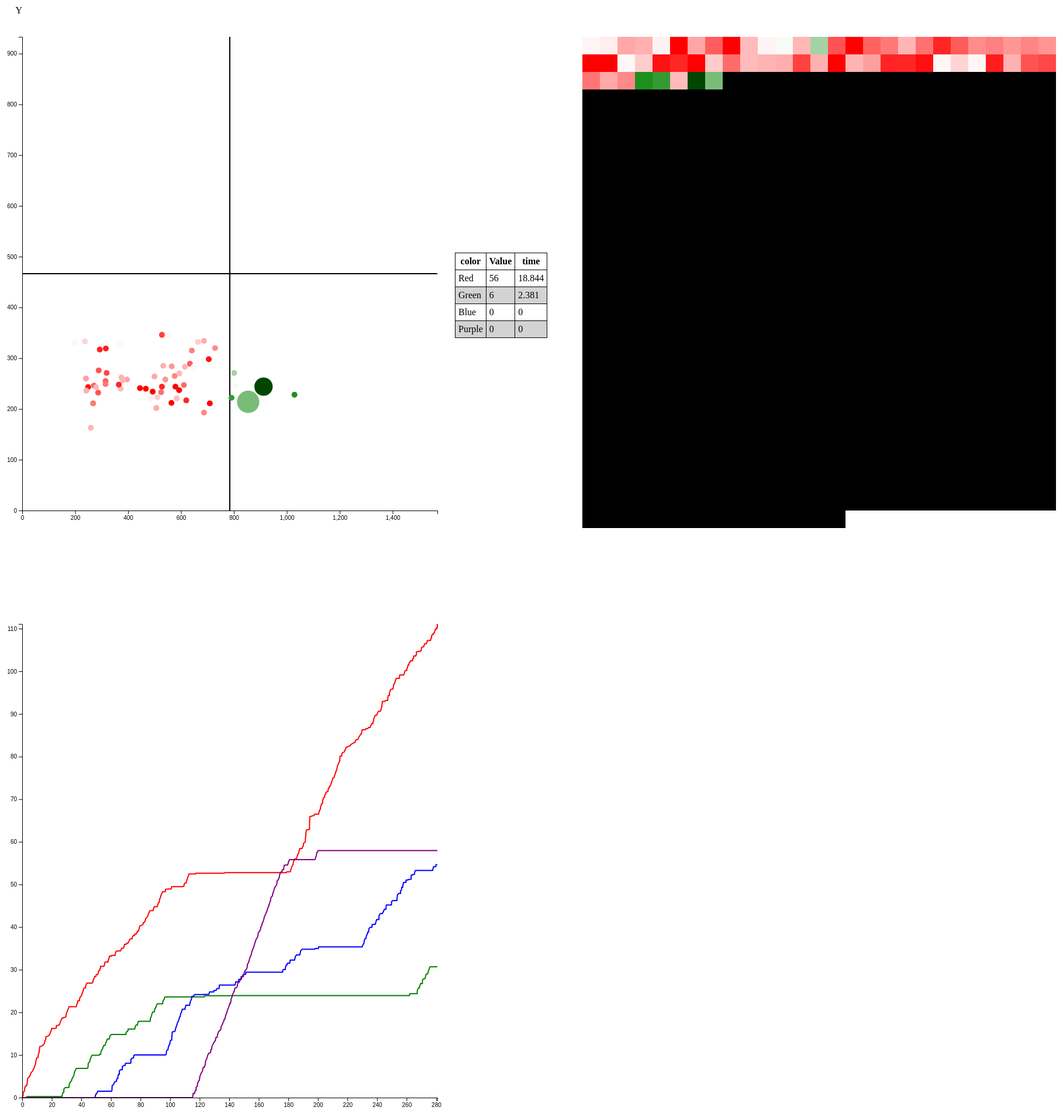
D3 v6 page, settled after 480 driven frames (8 s of simulated time); the page loaded 1 data file(s).


// ── js/colors.js
export function getColorScals(data) {
  // Define the color scale for each quadrant
  var colorScale1 = d3
    .scaleLinear()
    .domain([
      0,
      d3.max(data, function (d) {
        return d['GazeEventDuration(mS)'] / 5;
      }),
    ])
    .range(['white', 'red']);

  var colorScale2 = d3
    .scaleLinear()
    .domain([
      0,
      d3.max(data, function (d) {
        return d['GazeEventDuration(mS)'] / 5;
      }),
    ])
    .range(['white', 'green']);

  var colorScale3 = d3
    .scaleLinear()
    .domain([
      0,
      d3.max(data, function (d) {
        return d['GazeEventDuration(mS)'] / 5;
      }),
    ])
    .range(['white', 'blue']);

  var colorScale4 = d3
    .scaleLinear()
    .domain([
      0,
      d3.max(data, function (d) {
        return d['GazeEventDuration(mS)'] / 5;
      }),
    ])
    .range(['white', 'purple']);

  return { colorScale1, colorScale2, colorScale3, colorScale4 };
}

// ── js/dataCalculations.js
// Convert the data to the appropriate data types
export function convertDataTypes(data) {
  data.forEach((d) => {
    d.RecordingTimestamp = +d.RecordingTimestamp;
    d.FixationIndex = +d.FixationIndex;
    d['GazeEventDuration(mS)'] = +d['GazeEventDuration(mS)'];
    d.GazePointIndex = +d.GazePointIndex;
    d['GazePointX(px)'] = +d['GazePointX(px)'];
    d['GazePointY(px)'] = +d['GazePointY(px)'];
  });
  return data;
}

export function getMaxValues(data) {
  var maxX = d3.max(data, function (d) {
    return d['GazePointX(px)'];
  });
  var maxY = d3.max(data, function (d) {
    return d['GazePointY(px)'];
  });

  return { maxX, maxY };
}

// ── js/heatrange.js
import { convertDataTypes, getMaxValues } from './dataCalculations.js';
import { getColorScals } from './colors.js';

// Load the eye-tracking data from a CSV file
d3.dsv(';', 'eye_tracking_data.csv').then(function (data) {
  // Convert the data to the appropriate data types
  data = convertDataTypes(data);

  // set the dimensions and margins
  var margin = { top: 60, right: 30, bottom: 30, left: 60 },
    width = 900 - margin.left - margin.right,
    height = 1000 - margin.top - margin.bottom;

  //Get max x and y values.
  const { maxX, maxY } = getMaxValues(data);

  //Get colorscales depending on quadrant.
  const { colorScale1, colorScale2, colorScale3, colorScale4 } =
    getColorScals(data);

  //Create the heatrange
  var heatrange = d3
    .select('#heatRange')
    .append('svg')
    .attr('width', width + margin.left + margin.right)
    .attr('height', height + margin.top + margin.bottom)
    .append('g')
    .attr('transform', 'translate(' + margin.left + ',' + margin.top + ')');

  // Define the size and spacing of the squares
  var squareSize = 30;
  // Define the number of squares per row
  var squaresPerRow = Math.floor(width / squareSize);

  // Create a data table.
  var tableData = [
    { color: 'Red', value: 0, time: 0 },
    { color: 'Green', value: 0, time: 0 },
    { color: 'Blue', value: 0, time: 0 },
    { color: 'Purple', value: 0, time: 0 },
  ];
  var table = d3.select('table');

  // Create a header row with the column headings
  var header = table.append('thead').append('tr');
  header
    .selectAll('th')
    .data(['color', 'Value', 'time'])
    .enter()
    .append('th')
    .text(function (d) {
      return d;
    });

  // Create a row for each data point and populate with the values
  var rows = table
    .append('tbody')
    .selectAll('tr')
    .data(tableData)
    .enter()
    .append('tr');
  rows
    .selectAll('td')
    .data(function (d) {
      return [d.color, d.value, d.time];
    })
    .enter()
    .append('td')
    .text(function (d) {
      return d;
    });

  // Iterate over the FixationIndices and create a square for each with a delay
  var i = 0;
  var squares = heatrange
    .selectAll('rect')
    .data(data)
    .enter()
    .append('rect')
    .attr('x', function (d, i) {
      // Calculate the x position of the square based on the FixationIndex
      var column = i % squaresPerRow;
      return column * squareSize;
    })
    .attr('y', function (d, i) {
      // Calculate the y position of the square based on the FixationIndex
      var row = Math.floor(i / squaresPerRow);
      return row * squareSize;
    })
    .attr('width', squareSize)
    .attr('height', squareSize);

  d3.interval(
    function () {
      if (i >= data.length) {
        // Stop the animation when all squares have been rendered
        return true;
      }

      squares
        .filter(function (d, j) {
          return j === i;
        }) // Select the square that corresponds to the current index
        .attr('fill', function (d) {
          if (
            d['GazePointX(px)'] < maxX / 2 &&
            d['GazePointY(px)'] < maxY / 2
          ) {
            tableData[0].time += d['GazeEventDuration(mS)'];
            tableData[0].value += 1;
            return colorScale1(d['GazeEventDuration(mS)']);
          } else if (
            d['GazePointX(px)'] >= maxX / 2 &&
            d['GazePointY(px)'] < maxY / 2
          ) {
            tableData[1].time += d['GazeEventDuration(mS)'];
            tableData[1].value += 1;
            return colorScale2(d['GazeEventDuration(mS)']);
          } else if (
            d['GazePointX(px)'] < maxX / 2 &&
            d['GazePointY(px)'] >= maxY / 2
          ) {
            tableData[2].time += d['GazeEventDuration(mS)'];
            tableData[2].value += 1;
            return colorScale3(d['GazeEventDuration(mS)']);
          } else {
            tableData[3].time += d['GazeEventDuration(mS)'];
            tableData[3].value += 1;
            return colorScale4(d['GazeEventDuration(mS)']);
          }
        })
        .transition()
        .duration(data[i]['GazeEventDuration(mS)'] / 2) // Set the transition duration
        .style('opacity', 1); // Fade in the square with an opacity transition

      // Update the table values
      rows
        .selectAll('td')
        .data(function (d) {
          return [d.color, d.value, d.time / 1000];
        })
        .text(function (d) {
          return d;
        });
      i++;
    },
    i === 0
      ? data[i].RecordingTimestamp
      : data[i].RecordingTimestamp - data[i - 1].RecordingTimestamp
  );
});

// ── js/lineChart.js
import { convertDataTypes, getMaxValues } from './dataCalculations.js';
// Load the eye-tracking data from a CSV file
d3.dsv(';', 'eye_tracking_data.csv').then(function (data) {
  // Convert the data to the appropriate data types
  data = convertDataTypes(data);

  var lineData = [
    { index: 0, timeRed: 0, timeGreen: 0, timeBlue: 0, timePurple: 0 },
  ];

  //Get max x and y values.
  const { maxX, maxY } = getMaxValues(data);
  var timeRed = 0;
  var timeGreen = 0;
  var timeBlue = 0;
  var timePurple = 0;

  //Iterate over all datapoints and update time for each quadrant (the colors represent different quadrants).
  for (var i = 1; i < data.length; i++) {
    if (
      data[i]['GazePointX(px)'] < maxX / 2 &&
      data[i]['GazePointY(px)'] < maxY / 2
    ) {
      timeRed += data[i]['GazeEventDuration(mS)'];
    } else if (
      data[i]['GazePointX(px)'] >= maxX / 2 &&
      data[i]['GazePointY(px)'] < maxY / 2
    ) {
      timeGreen += data[i]['GazeEventDuration(mS)'];
    } else if (
      data[i]['GazePointX(px)'] < maxX / 2 &&
      data[i]['GazePointY(px)'] >= maxY / 2
    ) {
      timeBlue += data[i]['GazeEventDuration(mS)'];
    } else {
      timePurple += data[i]['GazeEventDuration(mS)'];
    }

    lineData.push({
      index: data[i].RecordingTimestamp / 1000,
      timeRed: timeRed / 1000,
      timeGreen: timeGreen / 1000,
      timeBlue: timeBlue / 1000,
      timePurple: timePurple / 1000,
    });
  }

  // set the dimensions and margins
  var margin = { top: 60, right: 30, bottom: 30, left: 60 },
    width = 800 - margin.left - margin.right,
    height = 900 - margin.top - margin.bottom;

  var lineChart = d3
    .select('#lineChart')
    .append('svg')
    .attr('width', width + margin.left + margin.right)
    .attr('height', height + margin.top + margin.bottom)
    .append('g')
    .attr('transform', 'translate(' + margin.left + ',' + margin.top + ')');

  // Create scales for x and y axes
  var xScale = d3
    .scaleLinear()
    .domain([
      0,
      d3.max(lineData, function (d) {
        return Math.max(d.index);
      }),
    ])
    .range([0, width]);

  var yScale = d3
    .scaleLinear()
    .domain([
      0,
      d3.max(lineData, function (d) {
        return Math.max(d.timeRed, d.timeGreen, d.timeBlue, d.timePurple);
      }),
    ])
    .range([height, 0]);

  // Create line generators
  var lineRed = d3
    .line()
    .x(function (d) {
      return xScale(d.index);
    })
    .y(function (d) {
      return yScale(d.timeRed);
    });

  var lineGreen = d3
    .line()
    .x(function (d) {
      return xScale(d.index);
    })
    .y(function (d) {
      return yScale(d.timeGreen);
    });

  var lineBlue = d3
    .line()
    .x(function (d) {
      return xScale(d.index);
    })
    .y(function (d) {
      return yScale(d.timeBlue);
    });

  var linePurple = d3
    .line()
    .x(function (d) {
      return xScale(d.index);
    })
    .y(function (d) {
      return yScale(d.timePurple);
    });

  // Append path elements with line data bound to them
  lineChart
    .append('path')
    .datum(lineData)
    .attr('fill', 'none')
    .attr('stroke', 'red')
    .attr('stroke-width', 2)
    .attr('d', lineRed);

  lineChart
    .append('path')
    .datum(lineData)
    .attr('fill', 'none')
    .attr('stroke', 'green')
    .attr('stroke-width', 2)
    .attr('d', lineGreen);

  lineChart
    .append('path')
    .datum(lineData)
    .attr('fill', 'none')
    .attr('stroke', 'blue')
    .attr('stroke-width', 2)
    .attr('d', lineBlue);

  lineChart
    .append('path')
    .datum(lineData)
    .attr('fill', 'none')
    .attr('stroke', 'purple')
    .attr('stroke-width', 2)
    .attr('d', linePurple);

  // Create x-axis
  var xAxis = d3.axisBottom(xScale);
  lineChart
    .append('g')
    .attr('class', 'x-axis')
    .attr('transform', 'translate(0,' + height + ')')
    .call(xAxis);

  // Create y-axis
  var yAxis = d3.axisLeft(yScale);
  lineChart.append('g').attr('class', 'y-axis').call(yAxis);
});

// ── js/scatter.js
import { convertDataTypes, getMaxValues } from './dataCalculations.js';
import { getColorScals } from './colors.js';
// Load the eye-tracking data from a CSV file
d3.dsv(';', 'eye_tracking_data.csv').then(function (data) {
  // Convert the data to the appropriate data types
  data = convertDataTypes(data);

  // set the dimensions and margins of the graph
  var margin = { top: 60, right: 30, bottom: 30, left: 60 },
    width = 800 - margin.left - margin.right,
    height = 900 - margin.top - margin.bottom;

  //Get max x and y values.
  const { maxX, maxY } = getMaxValues(data);

  // Create a scatter plot
  var scatter = d3
    .select('#scatter')
    .append('svg')
    .attr('width', width + margin.left + margin.right)
    .attr('height', height + margin.top + margin.bottom)
    .append('g')
    .attr('transform', 'translate(' + margin.left + ',' + margin.top + ')');

  var x = d3.scaleLinear().domain([0, maxX]).range([0, width]);

  var y = d3.scaleLinear().domain([0, maxY]).range([height, 0]);

  //Get colorscales depending on quadrant.
  const { colorScale1, colorScale2, colorScale3, colorScale4 } =
    getColorScals(data);

  // Iterate over the data and render one point at a time with a delay
  var i = 0;
  d3.interval(
    function () {
      if (i >= data.length) {
        // Stop the animation when all points have been rendered
        return true;
      }
      var d = data[i];
      // Render the circle with a transition
      scatter
        .append('circle')
        .attr('cx', function () {
          return x(d['GazePointX(px)']);
        })
        .attr('cy', function () {
          return y(d['GazePointY(px)']);
        })
        .attr('r', 5)
        .style('fill', function () {
          // Different color depending on which quadrant the point is located in.
          if (
            d['GazePointX(px)'] < maxX / 2 &&
            d['GazePointY(px)'] < maxY / 2
          ) {
            return colorScale1(d['GazeEventDuration(mS)']);
          } else if (
            d['GazePointX(px)'] >= maxX / 2 &&
            d['GazePointY(px)'] < maxY / 2
          ) {
            return colorScale2(d['GazeEventDuration(mS)']);
          } else if (
            d['GazePointX(px)'] < maxX / 2 &&
            d['GazePointY(px)'] >= maxY / 2
          ) {
            return colorScale3(d['GazeEventDuration(mS)']);
          } else {
            return colorScale4(d['GazeEventDuration(mS)']);
          }
        })
        .transition()
        .duration(d['GazeEventDuration(mS)'] / 2) // Set the transition duration
        .attr('r', 20) // Increase the radius of the circle to 20 pixels
        .transition()
        .duration(d['GazeEventDuration(mS)'] / 2)
        .attr('r', 5); // Decrease the radius back to 5 pixels

      i++;
    },
    i === 0
      ? data[i].RecordingTimestamp
      : data[i].RecordingTimestamp - data[i - 1].RecordingTimestamp
  ); // Set the interval delay

  // Add the X Axis
  scatter
    .append('g')
    .attr('transform', 'translate(0,' + height + ')')
    .call(d3.axisBottom(x));

  // Add X Axis label
  scatter
    .append('text')
    .attr('text-anchor', 'end')
    .attr('x', width)
    .attr('y', height + margin.top)
    .text('X');

  // Add the Y Axis
  scatter.append('g').call(d3.axisLeft(y));

  // Add Y Axis label
  scatter
    .append('text')
    .attr('text-anchor', 'end')
    .attr('y', -margin.left + 20)
    .text('Y');

  // Add midpoint lines
  scatter
    .append('g')
    .attr('class', 'midpoint')
    .append('line')
    .attr('x1', width / 2)
    .attr('y1', 0)
    .attr('x2', width / 2)
    .attr('y2', height)
    .style('stroke', 'black')
    .style('stroke-width', '2px');

  scatter
    .append('g')
    .attr('class', 'midpoint')
    .append('line')
    .attr('x1', 0)
    .attr('y1', height / 2)
    .attr('x2', width)
    .attr('y2', height / 2)
    .style('stroke', 'black')
    .style('stroke-width', '2px');
});


### data: eye_tracking_data.csv
RecordingTimestamp; FixationIndex; GazeEventDuration(mS); GazePointIndex; GazePointX(px); GazePointY(px)
127; 1; 23; 37; 555; 346
137; 2; 40; 40; 487; 221
176; 3; 200; 52; 500; 264
376; 4; 183; 112; 375; 262
560; 5; 33; 167; 468; 234
593; 6; 780; 177; 493; 234
1373; 7; 207; 411; 396; 258
1580; 8; 373; 473; 271; 246
1953; 9; 820; 585; 445; 241
2773; 10; 157; 831; 372; 240
2930; 11; 27; 878; 577; -106
2956; 12; 20; 886; 807; 245
2976; 13; 167; 892; 279; 243
3143; 14; 207; 942; 801; 271
3350; 15; 397; 1004; 287; 232
3746; 16; 1210; 1123; 467; 240
4956; 17; 363; 1486; 315; 255
5319; 18; 310; 1595; 315; 249
5629; 19; 170; 1688; 380; 257
5799; 20; 330; 1739; 525; 233
7076; 21; 503; 2122; 528; 244
7579; 22; 377; 2273; 634; 289
7956; 23; 267; 2386; 729; 320
8223; 24; 293; 2466; 641; 315
8516; 25; 243; 2554; 565; 284
8759; 26; 280; 2627; 576; 265
9039; 27; 247; 2711; 541; 258
9286; 28; 667; 2785; 593; 237
9952; 29; 750; 2985; 709; 211
10702; 30; 20; 3210; 648; 283
10722; 31; 117; 3216; 664; 332
10839; 32; 547; 3251; 705; 298
11386; 33; 500; 3415; 620; 217
11885; 34; 1380; 3565; 564; 212
13265; 35; 120; 3979; 511; 223
14355; 36; 340; 4306; 611; 247
14695; 37; 157; 4408; 594; 270
15048; 38; 173; 4514; 615; 283
15222; 39; 187; 4566; 687; 334
15408; 40; 437; 4622; 528; 346
15845; 41; 180; 4753; 533; 285
16025; 42; 703; 4807; 579; 244
17308; 43; 173; 5192; 259; 163
18358; 44; 223; 5507; 241; 260
18958; 45; 507; 5687; 293; 317
19465; 46; 503; 5839; 365; 248
19968; 47; 553; 5990; 249; 243
22144; 48; 20; 6643; 198; 330
22991; 49; 100; 6897; 237; 333
23091; 50; 20; 6927; 369; 327
23111; 51; 520; 6933; 316; 319
25067; 52; 180; 7520; 242; 236
25507; 53; 397; 7652; 289; 276
25904; 54; 423; 7771; 319; 271
26327; 55; 317; 7898; 268; 211
26644; 56; 200; 7993; 507; 202
26844; 57; 273; 8053; 687; 193
27117; 58; 520; 8135; 1029; 228
27637; 59; 467; 8291; 791; 222
28103; 60; 157; 8431; 584; 221
... 684 more rows